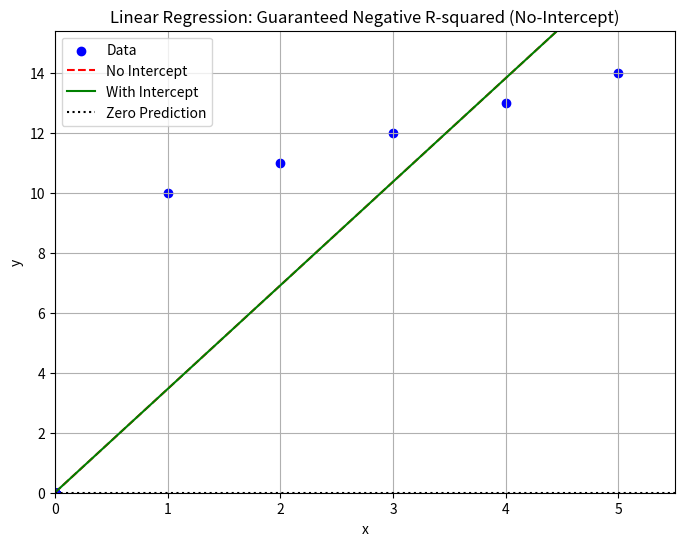

Reproduce this figure in Python.
import numpy as np
from scipy.stats import f
import matplotlib.pyplot as plt

np.random.seed(42)
x = np.concatenate((np.zeros(1000000), np.array([1, 2, 3, 4, 5 ])))
y = np.concatenate((np.zeros(1000000), np.array([10, 11, 12, 13, 14 ])))

n = len(x)


# --- No-Intercept Regression ---
m = np.linalg.lstsq(x[:, np.newaxis], y, rcond=None)[0][0]
y_predicted_no_intercept = m * x

SST_no_intercept = np.sum(y**2)
SSE_no_intercept = np.sum((y - y_predicted_no_intercept)**2)
SSR_no_intercept = np.sum(y_predicted_no_intercept**2)
R_squared_no_intercept = 1 - (SSE_no_intercept / SST_no_intercept)

dfR_no_intercept = 1
dfE_no_intercept = n - 1
MSR_no_intercept = SSR_no_intercept / dfR_no_intercept
MSE_no_intercept = SSE_no_intercept / dfE_no_intercept
F_no_intercept = MSR_no_intercept / MSE_no_intercept
p_value_no_intercept = f.sf(F_no_intercept, dfR_no_intercept, dfE_no_intercept)

print("--- No-Intercept Regression ---")
print(f"Slope (m): {m:.4f}")
print(f"SST: {SST_no_intercept:.4f}")
print(f"SSR: {SSR_no_intercept:.4f}")
print(f"SSE: {SSE_no_intercept:.4f}")
print(f"F-statistic: {F_no_intercept:.4f}")
print(f"P-value: {p_value_no_intercept:.4f}")
print(f"R-squared: {R_squared_no_intercept:.4f}")

# --- With-Intercept Regression --- (for comparison)
X = np.vstack([np.ones(len(x)), x]).T
coefficients = np.linalg.lstsq(X, y, rcond=None)[0]
b_intercept = coefficients[0]
m_intercept = coefficients[1]
y_predicted_with_intercept = m_intercept * x + b_intercept

y_mean = np.mean(y)
SST_with_intercept = np.sum((y - y_mean)**2)
SSE_with_intercept = np.sum((y - y_predicted_with_intercept)**2)
SSR_with_intercept = np.sum((y_predicted_with_intercept - y_mean)**2)
R_squared_with_intercept = 1 - (SSE_with_intercept / SST_with_intercept)

dfR_with_intercept = 1
dfE_with_intercept = n - 2
MSR_with_intercept = SSR_with_intercept / dfR_with_intercept
MSE_with_intercept = SSE_with_intercept / dfE_with_intercept
F_with_intercept = MSR_with_intercept / MSE_with_intercept
p_value_with_intercept = f.sf(F_with_intercept, dfR_with_intercept, dfE_with_intercept)

print("\n--- With-Intercept Regression ---")
print(f"Slope (m): {m:.4f}")
print(f"Intercept (b): {b_intercept:.4f}")
print(f"SST: {SST_with_intercept:.4f}")
print(f"SSR: {SSR_with_intercept:.4f}")
print(f"SSE: {SSE_with_intercept:.4f}")
print(f"F-statistic: {F_with_intercept:.4f}")
print(f"P-value: {p_value_with_intercept:.4f}")
print(f"R-squared: {R_squared_with_intercept:.4f}")

# --- Plotting ---
plt.figure(figsize=(8, 6))
plt.scatter(x, y, label='Data', color='blue')

# Calculate extended x-values for the lines
x_min = min(x.min(), 0) # Always include the origin
x_max = max(x) * 1.1  # Extend slightly beyond the data
x_extended = np.array([x_min, x_max])

# Calculate y-values for the extended lines
y_predicted_no_intercept_extended = m * x_extended
y_predicted_with_intercept_extended = m_intercept * x_extended + b_intercept
y_zero_extended = [0]* len(x_extended)

# Plot the extended lines
plt.plot(x_extended, y_predicted_no_intercept_extended, label='No Intercept', color='red', linestyle='--')
plt.plot(x_extended, y_predicted_with_intercept_extended, label='With Intercept', color='green')
plt.plot(x_extended, y_zero_extended, label='Zero Prediction', color='black', linestyle=':')

# Set plot limits to always include the origin
plt.xlim(x_min, x_max)
plt.ylim(min(0, min(y) * 1.1), max(y) * 1.1)  # Adjust y-axis limits dynamically

plt.xlabel('x')
plt.ylabel('y')
plt.axhline(0, color='black', linewidth=0.5)  # Add x-axis line
plt.axvline(0, color='black', linewidth=0.5)  # Add y-axis line
plt.title('Linear Regression: Guaranteed Negative R-squared (No-Intercept)')
plt.legend()
plt.grid(True)
plt.show()